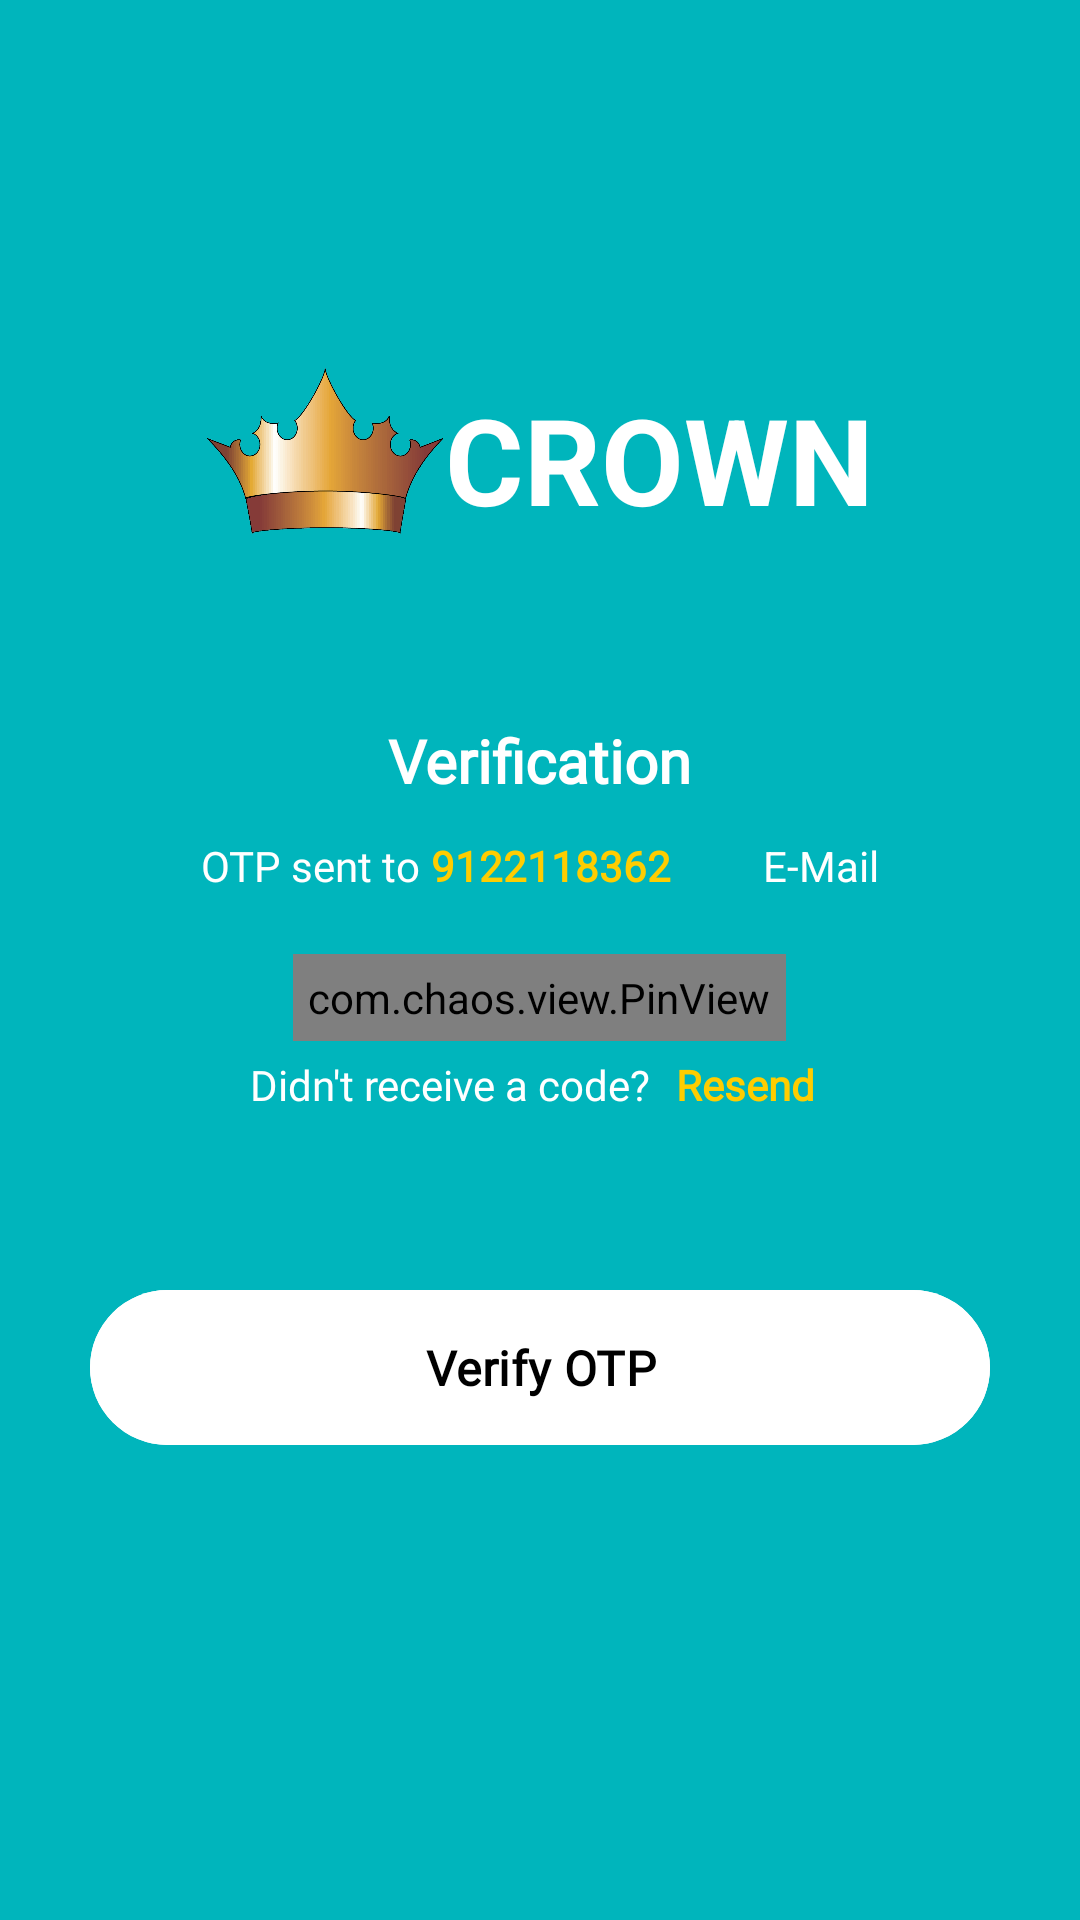

Layout XML and referenced resources for this Android screen:
<!-- AndroidManifest.xml: application theme AppTheme -->
<!-- res/layout/activity_otp.xml -->
<?xml version="1.0" encoding="utf-8"?>
<RelativeLayout xmlns:android="http://schemas.android.com/apk/res/android"
    xmlns:app="http://schemas.android.com/apk/res-auto"
    xmlns:tools="http://schemas.android.com/tools"
    android:id="@+id/main"
    android:layout_width="match_parent"
    android:layout_height="match_parent"
    android:background="@color/md_theme_dark_errorContainer"
    android:gravity="center_horizontal"
    android:orientation="vertical"
    android:padding="10dp"
    tools:context=".OtpActivity">

    <LinearLayout
        android:id="@+id/logoLL"
        android:layout_width="match_parent"
        android:layout_height="wrap_content"
        android:orientation="horizontal"
        android:gravity="center"
        android:layout_marginTop="100dp">
        <ImageView
            android:layout_width="80dp"
            android:layout_height="80dp"
            android:src="@drawable/ic_crown"
            />
        <TextView
            android:layout_width="wrap_content"
            android:layout_height="wrap_content"
            android:text="CROWN"
            android:textSize="40sp"
            android:textStyle="bold"
            android:layout_marginTop="3dp"
            android:textColor="@color/white"/>
    </LinearLayout>
    <TextView
        android:id="@+id/verificationTxt"
        android:layout_width="wrap_content"
        android:layout_height="wrap_content"
        android:fontFamily="@font/poppins"
        android:text="Verification"
        android:textColor="@color/white"
        android:textSize="20sp"
        android:textStyle="bold"
        android:layout_below="@id/logoLL"
        android:layout_centerHorizontal="true"
        android:layout_marginTop="50dp" />
    <RelativeLayout
        android:id="@+id/otpSentRelativeLayout"
        android:layout_width="wrap_content"
        android:layout_height="wrap_content"
        android:layout_marginTop="10dp"
        android:layout_marginBottom="20dp"
        android:layout_centerHorizontal="true"
        android:layout_below="@id/verificationTxt">
        <TextView
            android:id="@+id/sent1Txt"
            android:layout_width="wrap_content"
            android:layout_height="wrap_content"
            android:fontFamily="@font/poppins"
            android:text="OTP sent to "
            android:textColor="@color/white"
            android:textSize="14sp"
            android:layout_marginTop="2dp"
            />
        <TextView
            android:id="@+id/emailTxt"
            android:layout_width="wrap_content"
            android:layout_height="wrap_content"
            android:fontFamily="@font/poppins"
            android:text="9122118362 "
            android:textColor="@color/yellow"
            android:textSize="14sp"
            android:textStyle="bold"
            android:layout_marginTop="2dp"
            android:layout_toRightOf="@id/sent1Txt"/>
        <ImageView
            android:id="@+id/whatsappIcon"
            android:layout_width="18dp"
            android:layout_height="18dp"
            android:src="@drawable/email"
            android:layout_marginLeft="3dp"
            android:layout_marginRight="3dp"
            android:layout_toRightOf="@id/emailTxt" />
        <TextView
            android:id="@+id/whatsappTxt"
            android:layout_width="wrap_content"
            android:layout_height="wrap_content"
            android:text=" E-Mail"
            android:textColor="@color/white"
            android:textSize="14sp"
            android:layout_marginTop="2dp"
            android:layout_toRightOf="@id/whatsappIcon"/>
    </RelativeLayout>
    <com.chaos.view.PinView
        android:id="@+id/otpView"
        style="@style/PinWidget.PinView"
        android:layout_width="wrap_content"
        android:layout_height="wrap_content"
        android:cursorVisible="true"
        android:hint="Hint."
        android:inputType="numberDecimal"
        android:itemBackground="#FAFAFA"
        android:padding="5dp"
        android:textColor="@color/black"
        android:textSize="18sp"
        android:textStyle="bold"
        android:layout_below="@id/otpSentRelativeLayout"
        android:layout_centerHorizontal="true"
        app:cursorWidth="2dp"
        app:hideLineWhenFilled="false"
        app:itemCount="6"
        app:itemHeight="45dp"
        app:itemRadius="10dp"
        app:itemSpacing="10dp"
        app:itemWidth="45dp"
        app:lineColor="@color/yellow"
        app:lineWidth="2dp"
        app:viewType="rectangle" />
    <LinearLayout
        android:id="@+id/resendLL"
        android:layout_width="wrap_content"
        android:layout_height="wrap_content"
        android:orientation="horizontal"
        android:layout_below="@id/otpView"
        android:layout_centerHorizontal="true">

        <TextView
            android:layout_width="wrap_content"
            android:layout_height="wrap_content"
            android:fontFamily="@font/poppins"
            android:textColor="@color/white"
            android:text="Didn't receive a code? " />

        <TextView
            android:layout_width="wrap_content"
            android:layout_height="wrap_content"
            android:fontFamily="@font/poppins"
            android:padding="5dp"
            android:text="Resend"
            android:textColor="@color/yellow"
            android:textStyle="bold" />

    </LinearLayout>

    <com.google.android.material.button.MaterialButton
        android:id="@+id/btnVerifyOtp"
        android:layout_width="match_parent"
        android:layout_height="wrap_content"
        android:layout_marginTop="50dp"
        android:backgroundTint="@color/white"
        android:layout_below="@id/resendLL"
        android:fontFamily="@font/poppins"
        android:padding="15dp"
        android:text="Verify OTP"
        android:textColor="@color/black"
        android:layout_marginLeft="20dp"
        android:layout_marginRight="20dp"
        android:textSize="16sp"
        android:textStyle="bold" />
</RelativeLayout>
<!-- resources referenced by this layout -->
<resources>
  <color name="black">#FF000000</color>
  <color name="md_theme_dark_errorContainer">#00b5bc</color>
  <color name="white">#FFFFFFFF</color>
  <color name="yellow">#FFCD00</color>
  <!-- drawable ic_crown: png bitmap (drawable, 35844 bytes) -->
  <style name="AppTheme" parent="Theme.Material3.Light.NoActionBar">
          <item name="colorPrimary">@color/md_theme_dark_errorContainer</item>
          <item name="colorOnPrimary">@color/md_theme_light_onPrimary</item>
          <item name="colorPrimaryContainer">@color/md_theme_light_primaryContainer</item>
          <item name="colorOnPrimaryContainer">@color/md_theme_light_onPrimaryContainer</item>
          <item name="colorSecondary">@color/md_theme_light_secondary</item>
          <item name="colorOnSecondary">@color/md_theme_light_onSecondary</item>
          <item name="colorSecondaryContainer">@color/md_theme_light_secondaryContainer</item>
          <item name="colorOnSecondaryContainer">@color/md_theme_light_onSecondaryContainer</item>
          <item name="colorTertiary">@color/md_theme_light_tertiary</item>
          <item name="colorOnTertiary">@color/md_theme_light_onTertiary</item>
          <item name="colorTertiaryContainer">@color/md_theme_light_tertiaryContainer</item>
          <item name="colorOnTertiaryContainer">@color/md_theme_light_onTertiaryContainer</item>
          <item name="colorError">@color/md_theme_light_error</item>
          <item name="colorErrorContainer">@color/md_theme_light_errorContainer</item>
          <item name="colorOnError">@color/md_theme_light_onError</item>
          <item name="colorOnErrorContainer">@color/md_theme_light_onErrorContainer</item>
          <item name="android:colorBackground">@color/md_theme_light_background</item>
          <item name="colorOnBackground">@color/md_theme_light_onBackground</item>
          <item name="colorSurface">@color/md_theme_light_surface</item>
          <item name="colorOnSurface">@color/md_theme_light_onSurface</item>
          <item name="colorSurfaceVariant">@color/md_theme_light_surfaceVariant</item>
          <item name="colorOnSurfaceVariant">@color/md_theme_light_onSurfaceVariant</item>
          <item name="colorOutline">@color/md_theme_light_outline</item>
          <item name="colorOnSurfaceInverse">@color/md_theme_light_inverseOnSurface</item>
          <item name="colorSurfaceInverse">@color/md_theme_light_inverseSurface</item>
          <item name="colorPrimaryInverse">@color/md_theme_light_inversePrimary</item>
      </style>
  <color name="md_theme_light_onPrimary">#FFFFFF</color>
  <color name="md_theme_light_primaryContainer">#CAE6FF</color>
  <color name="md_theme_light_onPrimaryContainer">#001E30</color>
  <color name="md_theme_light_secondary">#006492</color>
  <color name="md_theme_light_onSecondary">#FFFFFF</color>
  <color name="md_theme_light_secondaryContainer">#C9E6FF</color>
  <color name="md_theme_light_onSecondaryContainer">#001E2F</color>
  <color name="md_theme_light_tertiary">#65587B</color>
  <color name="md_theme_light_onTertiary">#FFFFFF</color>
  <color name="md_theme_light_tertiaryContainer">#EBDCFF</color>
  <color name="md_theme_light_onTertiaryContainer">#201634</color>
  <color name="md_theme_light_error">#00b5bc</color>
  <color name="md_theme_light_errorContainer">#FFDAD6</color>
  <color name="md_theme_light_onError">#FFFFFF</color>
  <color name="md_theme_light_onErrorContainer">#00b5bc</color>
  <color name="md_theme_light_background">#FCFCFF</color>
  <color name="md_theme_light_onBackground">#1A1C1E</color>
  <color name="md_theme_light_surface">#FCFCFF</color>
  <color name="md_theme_light_onSurface">#1A1C1E</color>
  <color name="md_theme_light_surfaceVariant">#DDE3EA</color>
  <color name="md_theme_light_onSurfaceVariant">#41474D</color>
  <color name="md_theme_light_outline">#72787E</color>
  <color name="md_theme_light_inverseOnSurface">#F0F0F3</color>
  <color name="md_theme_light_inverseSurface">#2E3133</color>
  <color name="md_theme_light_inversePrimary">#8DCDFF</color>
</resources>
